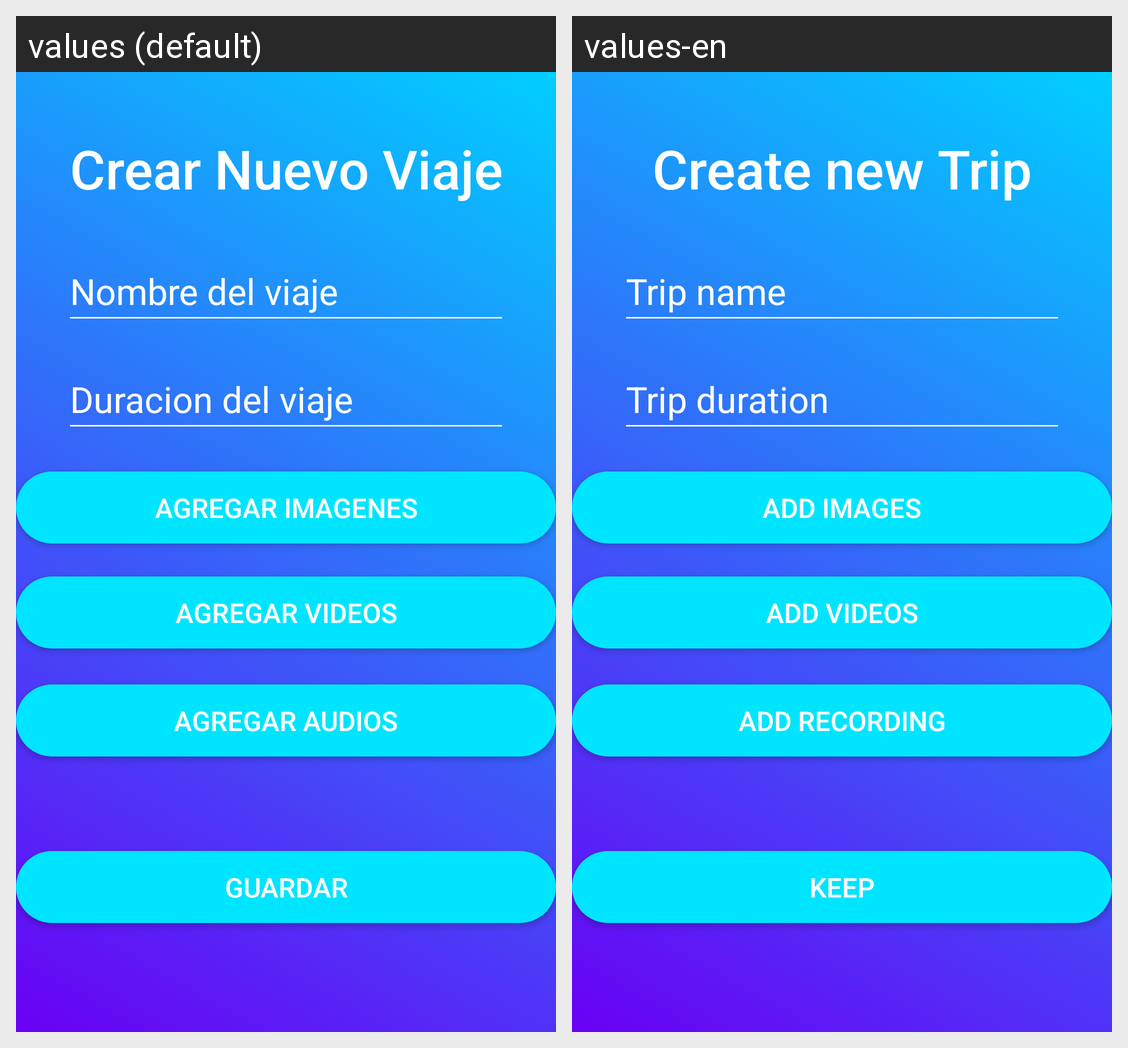

Locale-by-locale string values for the Android screen shown in this grid:
Android screen res/layout/activity_crear_nuevo_viaje.xml rendered under 2 locales, left to right: values (default), values-en. Device: Nexus 5 (rendered at 1080×1920; each locale shown at half size, 540×960, under a caption strip naming it); theme Theme.MyAplicacionDeViajes.
Strings drawn on this screen, with the default value and each locale's value (text and hints the layout hard-codes, and strings that could not be matched under every locale, appear in the picture but are not listed):

crear_nuevo_viaje2
  values: Crear Nuevo Viaje
  values-en: Create new Trip

nombre_del_viaje
  values: Nombre del viaje
  values-en: Trip name

duracion_del_viaje
  values: Duracion del viaje
  values-en: Trip duration

agregar_imagenes
  values: Agregar Imagenes
  values-en: Add Images

agregar_videos
  values: Agregar Videos
  values-en: Add videos

agregar_audios
  values: Agregar Audios
  values-en: Add recording

guardar
  values: Guardar
  values-en: Keep
